2-way image classification set "轻度认知障碍疾病预测挑战赛" from GitHub (python-hhx/Competition); label vocabulary: PMCI, SMCI.

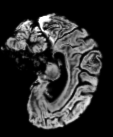
Label: PMCI

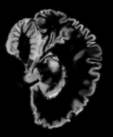
Label: PMCI

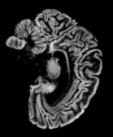
Label: SMCI

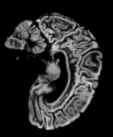
Label: SMCI

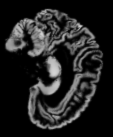
Label: PMCI

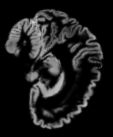
Label: SMCI
